Run: headless pygame with SDL's dummy video driver; simulated clock (each Clock.tick advances the game by its frame time, no real sleeping); random seed 0; keys injected as events and as key.get_pressed() state; no mouse input.
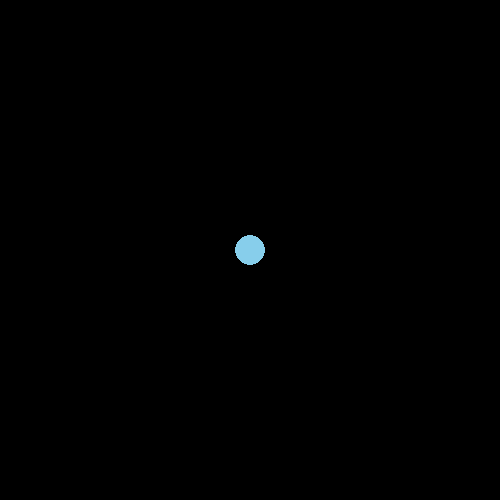
Frame 1 of 4 · flips 1–60 · no input
Frame 2 of 4 · flips 61–180 · tapped SPACE, RETURN · held RIGHT (→), D · screen unchanged from frame 1, image omitted
Frame 3 of 4 · flips 181–300 · held DOWN (↓), S · screen unchanged from frame 2, image omitted
Frame 4 of 4 · flips 301–420 · held LEFT (←), A, UP (↑), W · screen unchanged from frame 3, image omitted

The pygame program that drew these frames:

import pygame
import sys

colors = {
    'blue': (135, 206, 235)
}

pygame.init()

win_size = (500, 500)
win = pygame.display.set_mode(win_size)

while True:

    for event in pygame.event.get():
        if event.type == pygame.QUIT:
            sys.exit()

    pygame.draw.circle(win, colors['blue'], (250, 250), 15)
    pygame.display.flip()
